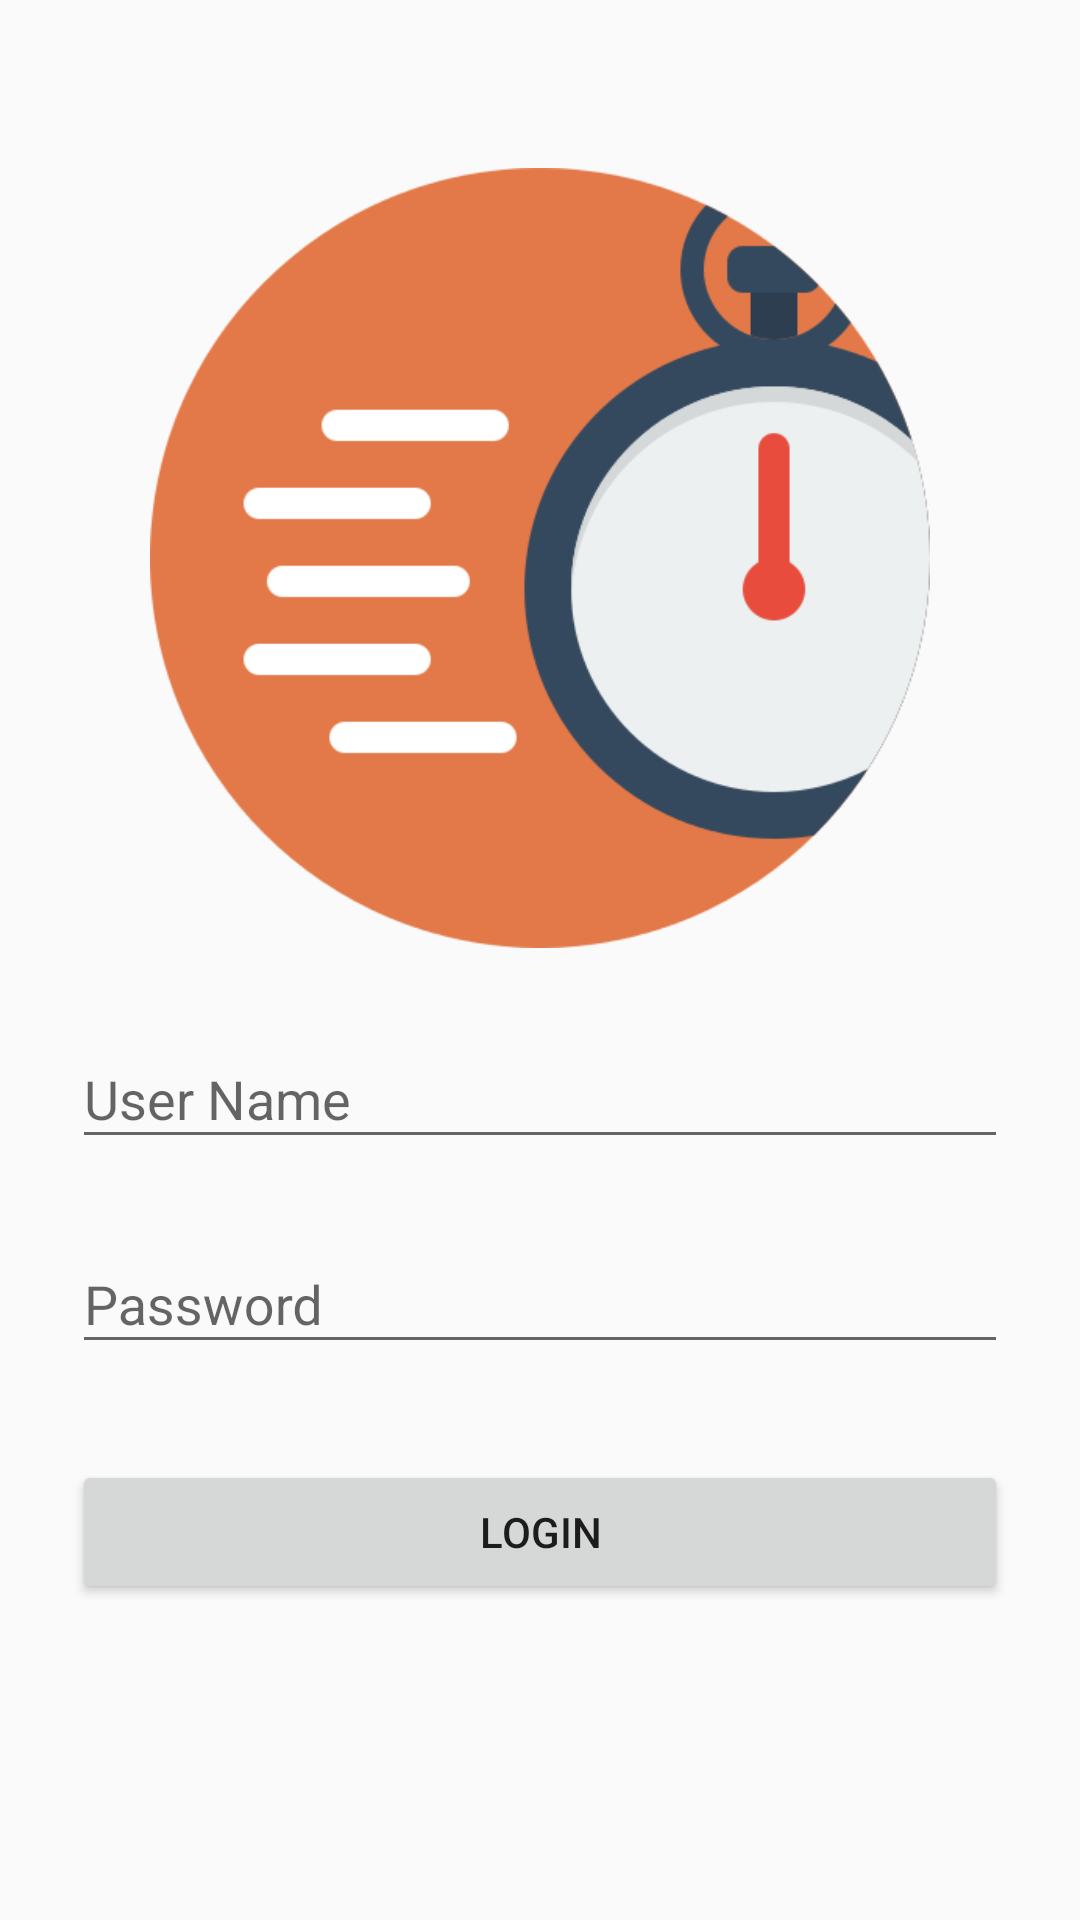

Produce the Android XML layout that renders to this screen, including the resource entries it uses.
<!-- AndroidManifest.xml: application theme AppTheme -->
<!-- res/layout/activity_login.xml -->
<?xml version="1.0" encoding="utf-8"?>
<LinearLayout android:orientation="vertical"
    android:layout_width="match_parent"
    android:layout_height="wrap_content"
    android:paddingTop="56dp"
    android:paddingLeft="24dp"
    android:paddingRight="24dp"
    xmlns:android="http://schemas.android.com/apk/res/android">


    <ImageView
        android:id="@+id/imageView3"
        android:src="@drawable/stopwatch2_smaller"
        android:contentDescription="@string/loginLogo"
        android:layout_width="wrap_content"
        android:layout_height="260dp"
        android:layout_marginBottom="10dp"
        android:layout_gravity="center_horizontal" />

    
    <android.support.design.widget.TextInputLayout
        android:layout_width="match_parent"
        android:layout_height="wrap_content"
        android:layout_marginTop="8dp"
        android:layout_marginBottom="8dp">
        <EditText android:id="@+id/emailEditText"
            android:layout_width="match_parent"
            android:layout_height="wrap_content"
            android:inputType="textEmailAddress"
            android:hint="User Name" />
    </android.support.design.widget.TextInputLayout>

    
    <android.support.design.widget.TextInputLayout
        android:layout_width="match_parent"
        android:layout_height="wrap_content"
        android:layout_marginTop="8dp"
        android:layout_marginBottom="8dp">
        <EditText android:id="@+id/passwordEditText"
            android:layout_width="match_parent"
            android:layout_height="wrap_content"
            android:inputType="textPassword"
            android:hint="Password" />
    </android.support.design.widget.TextInputLayout>

    
    <android.support.v7.widget.AppCompatButton
        android:id="@+id/loginBtn"
        android:layout_width="fill_parent"
        android:layout_height="wrap_content"
        android:layout_marginTop="24dp"
        android:layout_marginBottom="24dp"
        android:padding="12dp"
        android:text="Login"/>

</LinearLayout>
<!-- resources referenced by this layout -->
<resources>
  <!-- drawable stopwatch2_smaller: png bitmap (drawable, 28274 bytes) -->
  <string name="loginLogo">Stop Watch</string>
  <style name="AppTheme" parent="Theme.AppCompat.Light.DarkActionBar">
          
          <item name="colorPrimary">@color/background</item>
          <item name="colorPrimaryDark">@color/colorPrimaryDark</item>
          <item name="colorAccent">@color/colorAccent</item>
      </style>
  <color name="background">#232C3D</color>
  <color name="colorPrimaryDark">#303F9F</color>
  <color name="colorAccent">#34495e</color>
</resources>
